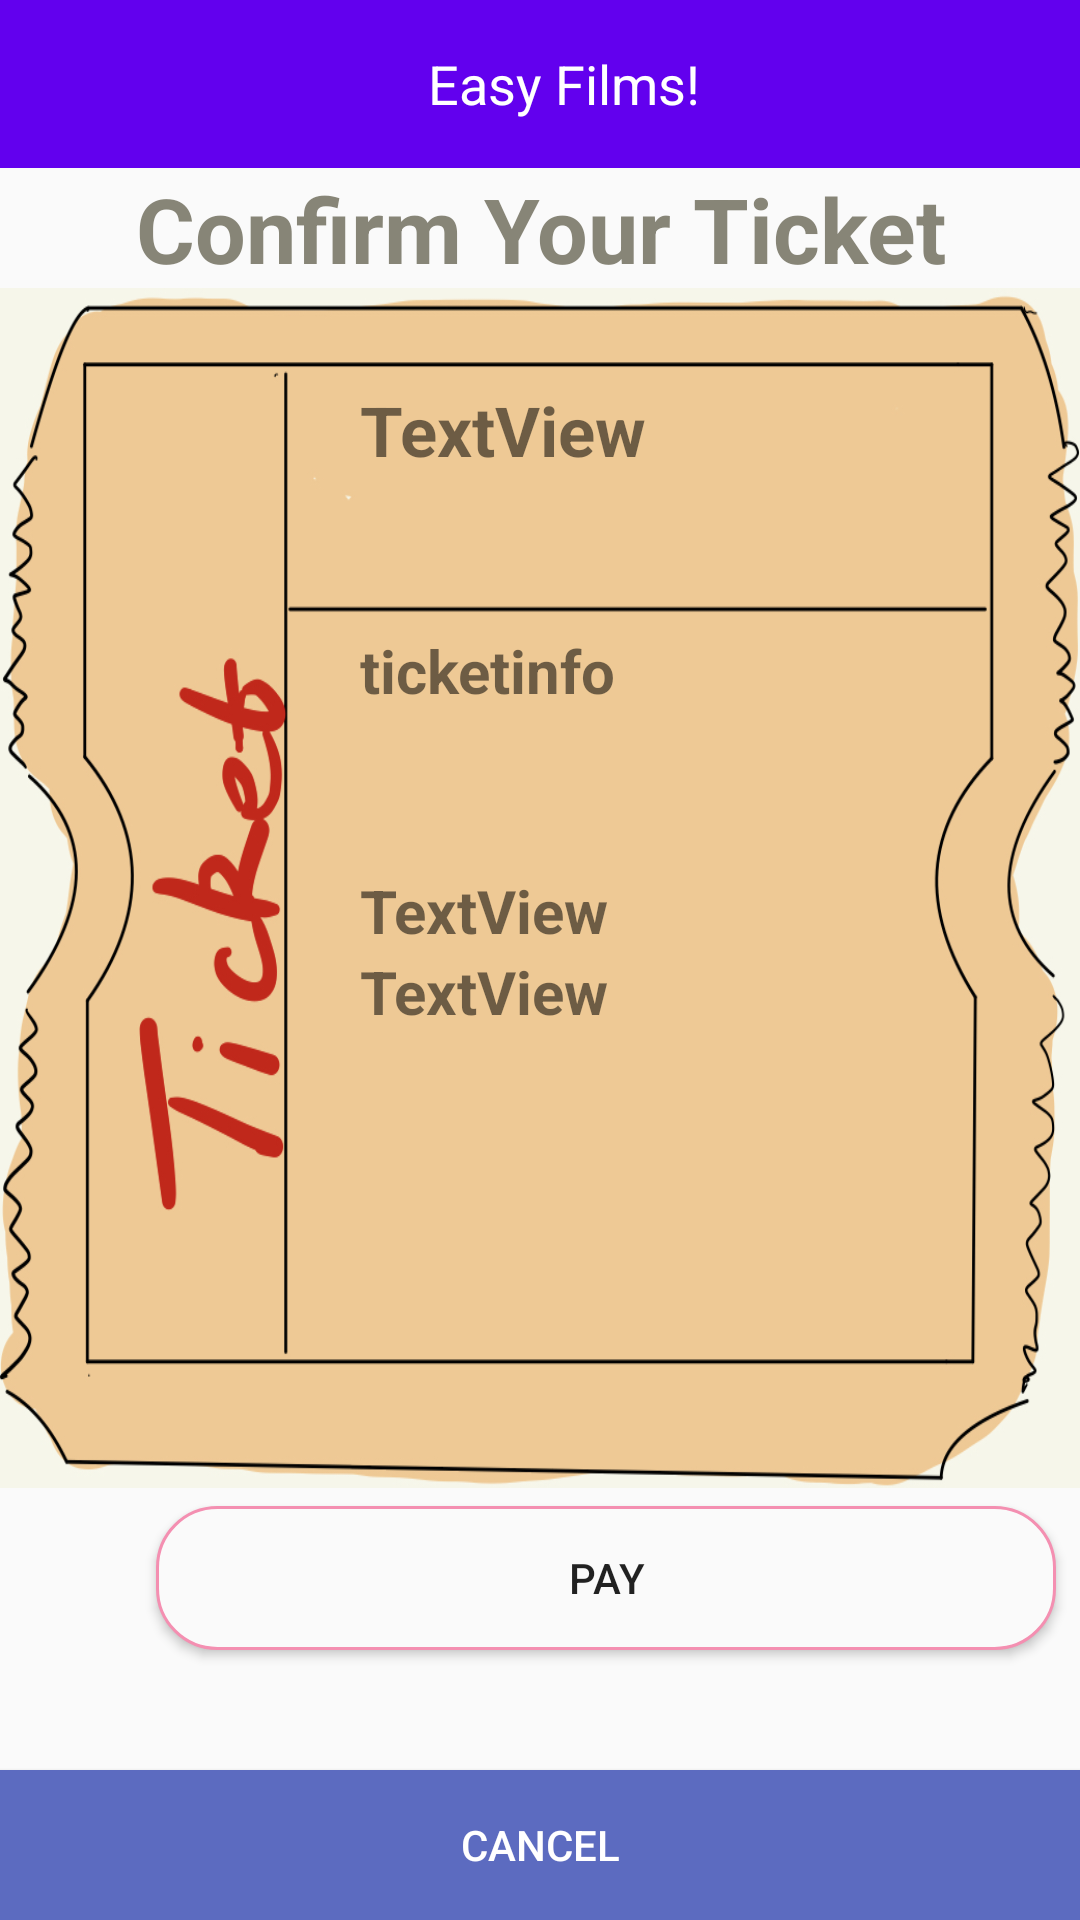

Layout XML and referenced resources for this Android screen:
<!-- AndroidManifest.xml: application theme AppTheme -->
<!-- res/layout/activity_buy.xml -->
<?xml version="1.0" encoding="utf-8"?>
<androidx.constraintlayout.widget.ConstraintLayout xmlns:android="http://schemas.android.com/apk/res/android"
    xmlns:app="http://schemas.android.com/apk/res-auto"
    xmlns:tools="http://schemas.android.com/tools"
    android:id="@+id/constraintlayoutT"
    android:layout_width="match_parent"
    android:layout_height="match_parent"
    android:weightSum="1"
    tools:context=".BuyActivity">

    <include
        android:id="@+id/nav"
        layout="@layout/navigation" />

    <TextView
        android:id="@+id/payment"
        android:layout_width="288dp"
        android:layout_height="48dp"
        android:layout_marginStart="8dp"
        android:layout_marginTop="56dp"
        android:layout_marginEnd="8dp"
        android:gravity="center_horizontal"
        android:text="Confirm Your Ticket"
        android:textColor="#B355523F"
        android:textSize="30dp"
        android:textStyle="bold"
        app:layout_constraintEnd_toEndOf="parent"
        app:layout_constraintHorizontal_bias="0.504"
        app:layout_constraintStart_toStartOf="parent"
        app:layout_constraintTop_toBottomOf="@+id/nav"
        app:layout_constraintTop_toTopOf="parent" />

    <ScrollView
        android:id="@+id/movieseats"
        android:layout_width="match_parent"
        android:layout_height="400dp"
        android:layout_marginTop="40dp"
        android:background="@mipmap/tickets_background"
        app:layout_constraintEnd_toEndOf="parent"
        app:layout_constraintHorizontal_bias="0.0"
        app:layout_constraintStart_toStartOf="parent"
        app:layout_constraintTop_toTopOf="@+id/payment">

        <androidx.constraintlayout.widget.ConstraintLayout
            android:layout_width="400dp"
            android:layout_height="400dp"
            tools:layout_editor_absoluteX="1dp"
            tools:layout_editor_absoluteY="1dp">


            <LinearLayout
                android:layout_width="260dp"
                android:layout_height="380dp"
                android:layout_marginStart="120dp"
                android:layout_marginLeft="120dp"
                android:orientation="vertical"
                app:layout_constraintStart_toStartOf="parent"
                app:layout_constraintTop_toTopOf="parent">

                <TextView
                    android:id="@+id/moviename"
                    android:layout_width="260dp"
                    android:layout_height="80dp"
                    android:layout_marginTop="32dp"
                    android:gravity="left"
                    android:text="TextView"
                    android:textSize="23sp"
                    android:textStyle="bold" />

                <TextView
                    android:id="@+id/movietime"
                    android:layout_width="260dp"
                    android:layout_height="80dp"
                    android:layout_marginTop="2dp"
                    android:gravity="left"
                    android:text="ticketinfo"
                    android:textSize="20sp"
                    android:textStyle="bold" />

                <TextView
                    android:id="@+id/movieseat"
                    android:layout_width="260dp"
                    android:layout_height="wrap_content"
                    android:layout_gravity="center"
                    android:gravity="left"
                    android:text="TextView"
                    android:textSize="20sp"
                    android:textStyle="bold" />

                <TextView
                    android:id="@+id/price"
                    android:layout_width="260dp"
                    android:layout_height="80dp"
                    android:gravity="left"
                    android:text="TextView"
                    android:textSize="20sp"
                    android:textStyle="bold" />
            </LinearLayout>

        </androidx.constraintlayout.widget.ConstraintLayout>

    </ScrollView>

    <androidx.constraintlayout.widget.ConstraintLayout
        android:layout_width="409dp"
        android:layout_height="160dp"
        app:layout_constraintBottom_toBottomOf="parent"
        app:layout_constraintStart_toStartOf="parent">

        <Button
            android:id="@+id/pay"
            android:layout_width="300dp"
            android:layout_height="48dp"
            android:layout_marginStart="52dp"
            android:layout_marginLeft="52dp"
            android:layout_marginBottom="90dp"
            android:background="@drawable/button_radius"
            android:gravity="center"
            android:text="pay"
            android:visibility="visible"
            app:layout_constraintBottom_toBottomOf="parent"
            app:layout_constraintStart_toStartOf="parent" />

    </androidx.constraintlayout.widget.ConstraintLayout>

    <Button
        android:id="@+id/back"
        android:layout_width="fill_parent"
        android:layout_height="50dp"
        android:text="Cancel"
        android:background="#5C6BC0"
        android:textColor="#FFFFFF"
        app:layout_constraintBottom_toBottomOf="parent"
        app:layout_constraintEnd_toEndOf="parent"
        app:layout_constraintHorizontal_bias="1.0"
        app:layout_constraintStart_toStartOf="parent" />

</androidx.constraintlayout.widget.ConstraintLayout>
<!-- res/layout/navigation.xml (included above) -->
<?xml version="1.0" encoding="utf-8"?>
<LinearLayout xmlns:android="http://schemas.android.com/apk/res/android"
    xmlns:app="http://schemas.android.com/apk/res-auto"
    android:layout_width="match_parent"
    android:layout_height="match_parent"
    android:orientation="vertical">

    <androidx.appcompat.widget.Toolbar
        android:id="@+id/main_toolbar"
        android:layout_width="match_parent"
        android:layout_height="wrap_content"
        android:minHeight="?attr/actionBarSize"
        android:background="?attr/colorPrimary"
        app:theme="@style/MyCustomToolBarStyle">

        <TextView
            android:id="@+id/toolbar_title"
            android:text="Easy Films!"
            android:textColor="#FFFFFF"
            android:layout_width="match_parent"
            android:layout_height="wrap_content"
            android:gravity="center"
            android:textSize="18sp"/>

    </androidx.appcompat.widget.Toolbar>


</LinearLayout>
<!-- resources referenced by this layout -->
<resources>
  <!-- drawable button_radius (drawable) -->
  <?xml version="1.0" encoding="UTF-8"?>
  <shape
      xmlns:android="http://schemas.android.com/apk/res/android"
      android:shape="rectangle">
      
      <solid android:color="#FAFAFA"
          />
      
      
      <stroke
          android:width="1dp"
          android:color="#F48FB1" />
      <corners
          android:radius="20dip"
          />
      
      <padding
          android:left="10dp"
          android:top="10dp"
          android:right="10dp"
          android:bottom="10dp"
          />
  </shape>
  <!-- mipmap tickets_background: jpeg bitmap (mipmap-hdpi, 213132 bytes) -->
  <style name="MyCustomToolBarStyle" parent="ThemeOverlay.AppCompat.Light">
          <item name="android:textColorPrimary">@android:color/white</item>
          <item name="android:textColorSecondary">@android:color/white</item>
          <item name="android:textColor">@android:color/white</item>
      </style>
  <style name="AppTheme" parent="Theme.AppCompat.Light.NoActionBar">
          
          <item name="colorPrimary">@color/colorPrimary</item>
          <item name="colorPrimaryDark">@color/colorPrimaryDark</item>
          <item name="colorAccent">@color/colorAccent</item>
            </style>
  <!-- not gathered from this repository: default colours our renderer supplied (Android Studio template values) -->
  <color name="colorPrimary">#FF6200EE</color>
  <color name="colorPrimaryDark">#FF3700B3</color>
  <color name="colorAccent">#FF03DAC5</color>
</resources>
